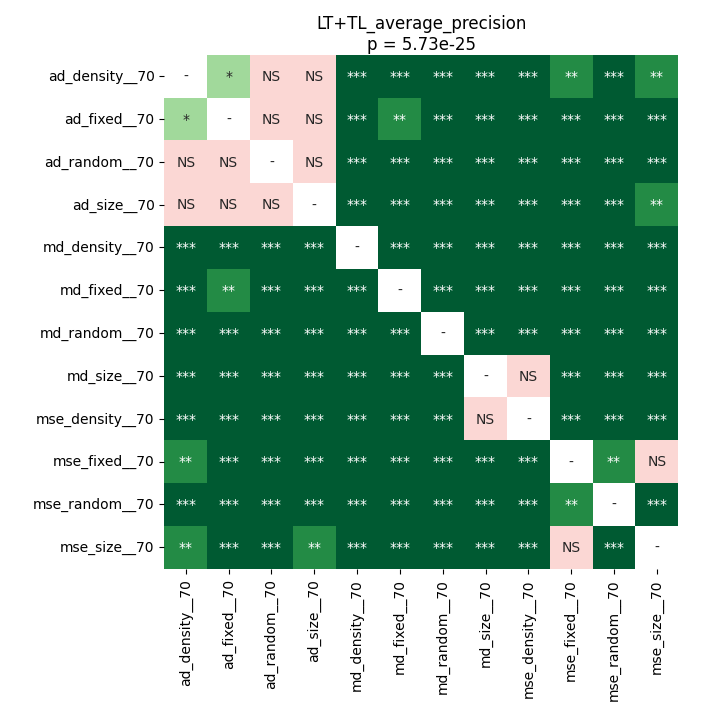

Data behind this chart, as committed beside it:
	ad_density__70	ad_fixed__70	ad_random__70	ad_size__70	md_density__70	md_fixed__70	md_random__70	md_size__70	mse_density__70	mse_fixed__70	mse_random__70	mse_size__70
ad_density__70	1.0	0.03243	0.1262	0.2215	5.164513221153846e-05	9.591238839285714e-05	5.164513221153846e-05	5.164513221153846e-05	5.164513221153846e-05	0.001519	5.164513221153846e-05	0.002431
ad_fixed__70	0.03243	1.0	0.2052	0.3072	5.164513221153846e-05	0.001519	5.164513221153846e-05	5.164513221153846e-05	5.164513221153846e-05	0.0001314	0.0001314	0.0007504
ad_random__70	0.1262	0.2052	1.0	0.7057	5.164513221153846e-05	0.0001314	5.164513221153846e-05	5.164513221153846e-05	9.591238839285714e-05	0.0009501	0.0002098	0.0009501
ad_size__70	0.2215	0.3072	0.7057	1.0	5.164513221153846e-05	0.0004111	5.164513221153846e-05	5.164513221153846e-05	5.164513221153846e-05	0.000564	0.0001314	0.001208
md_density__70	5.164513221153846e-05	5.164513221153846e-05	5.164513221153846e-05	5.164513221153846e-05	1.0	5.164513221153846e-05	5.164513221153846e-05	5.164513221153846e-05	5.164513221153846e-05	5.164513221153846e-05	5.164513221153846e-05	5.164513221153846e-05
md_fixed__70	9.591238839285714e-05	0.001519	0.0001314	0.0004111	5.164513221153846e-05	1.0	5.164513221153846e-05	5.164513221153846e-05	5.164513221153846e-05	9.591238839285714e-05	5.164513221153846e-05	0.0002098
md_random__70	5.164513221153846e-05	5.164513221153846e-05	5.164513221153846e-05	5.164513221153846e-05	5.164513221153846e-05	5.164513221153846e-05	1.0	5.164513221153846e-05	5.164513221153846e-05	5.164513221153846e-05	5.164513221153846e-05	5.164513221153846e-05
md_size__70	5.164513221153846e-05	5.164513221153846e-05	5.164513221153846e-05	5.164513221153846e-05	5.164513221153846e-05	5.164513221153846e-05	5.164513221153846e-05	1.0	0.1028	5.164513221153846e-05	5.164513221153846e-05	5.164513221153846e-05
mse_density__70	5.164513221153846e-05	5.164513221153846e-05	9.591238839285714e-05	5.164513221153846e-05	5.164513221153846e-05	5.164513221153846e-05	5.164513221153846e-05	0.1028	1.0	5.164513221153846e-05	5.164513221153846e-05	5.164513221153846e-05
mse_fixed__70	0.001519	0.0001314	0.0009501	0.000564	5.164513221153846e-05	9.591238839285714e-05	5.164513221153846e-05	5.164513221153846e-05	5.164513221153846e-05	1.0	0.001208	0.3275
mse_random__70	5.164513221153846e-05	0.0001314	0.0002098	0.0001314	5.164513221153846e-05	5.164513221153846e-05	5.164513221153846e-05	5.164513221153846e-05	5.164513221153846e-05	0.001208	1.0	5.164513221153846e-05
mse_size__70	0.002431	0.0007504	0.0009501	0.001208	5.164513221153846e-05	0.0002098	5.164513221153846e-05	5.164513221153846e-05	5.164513221153846e-05	0.3275	5.164513221153846e-05	1.0
